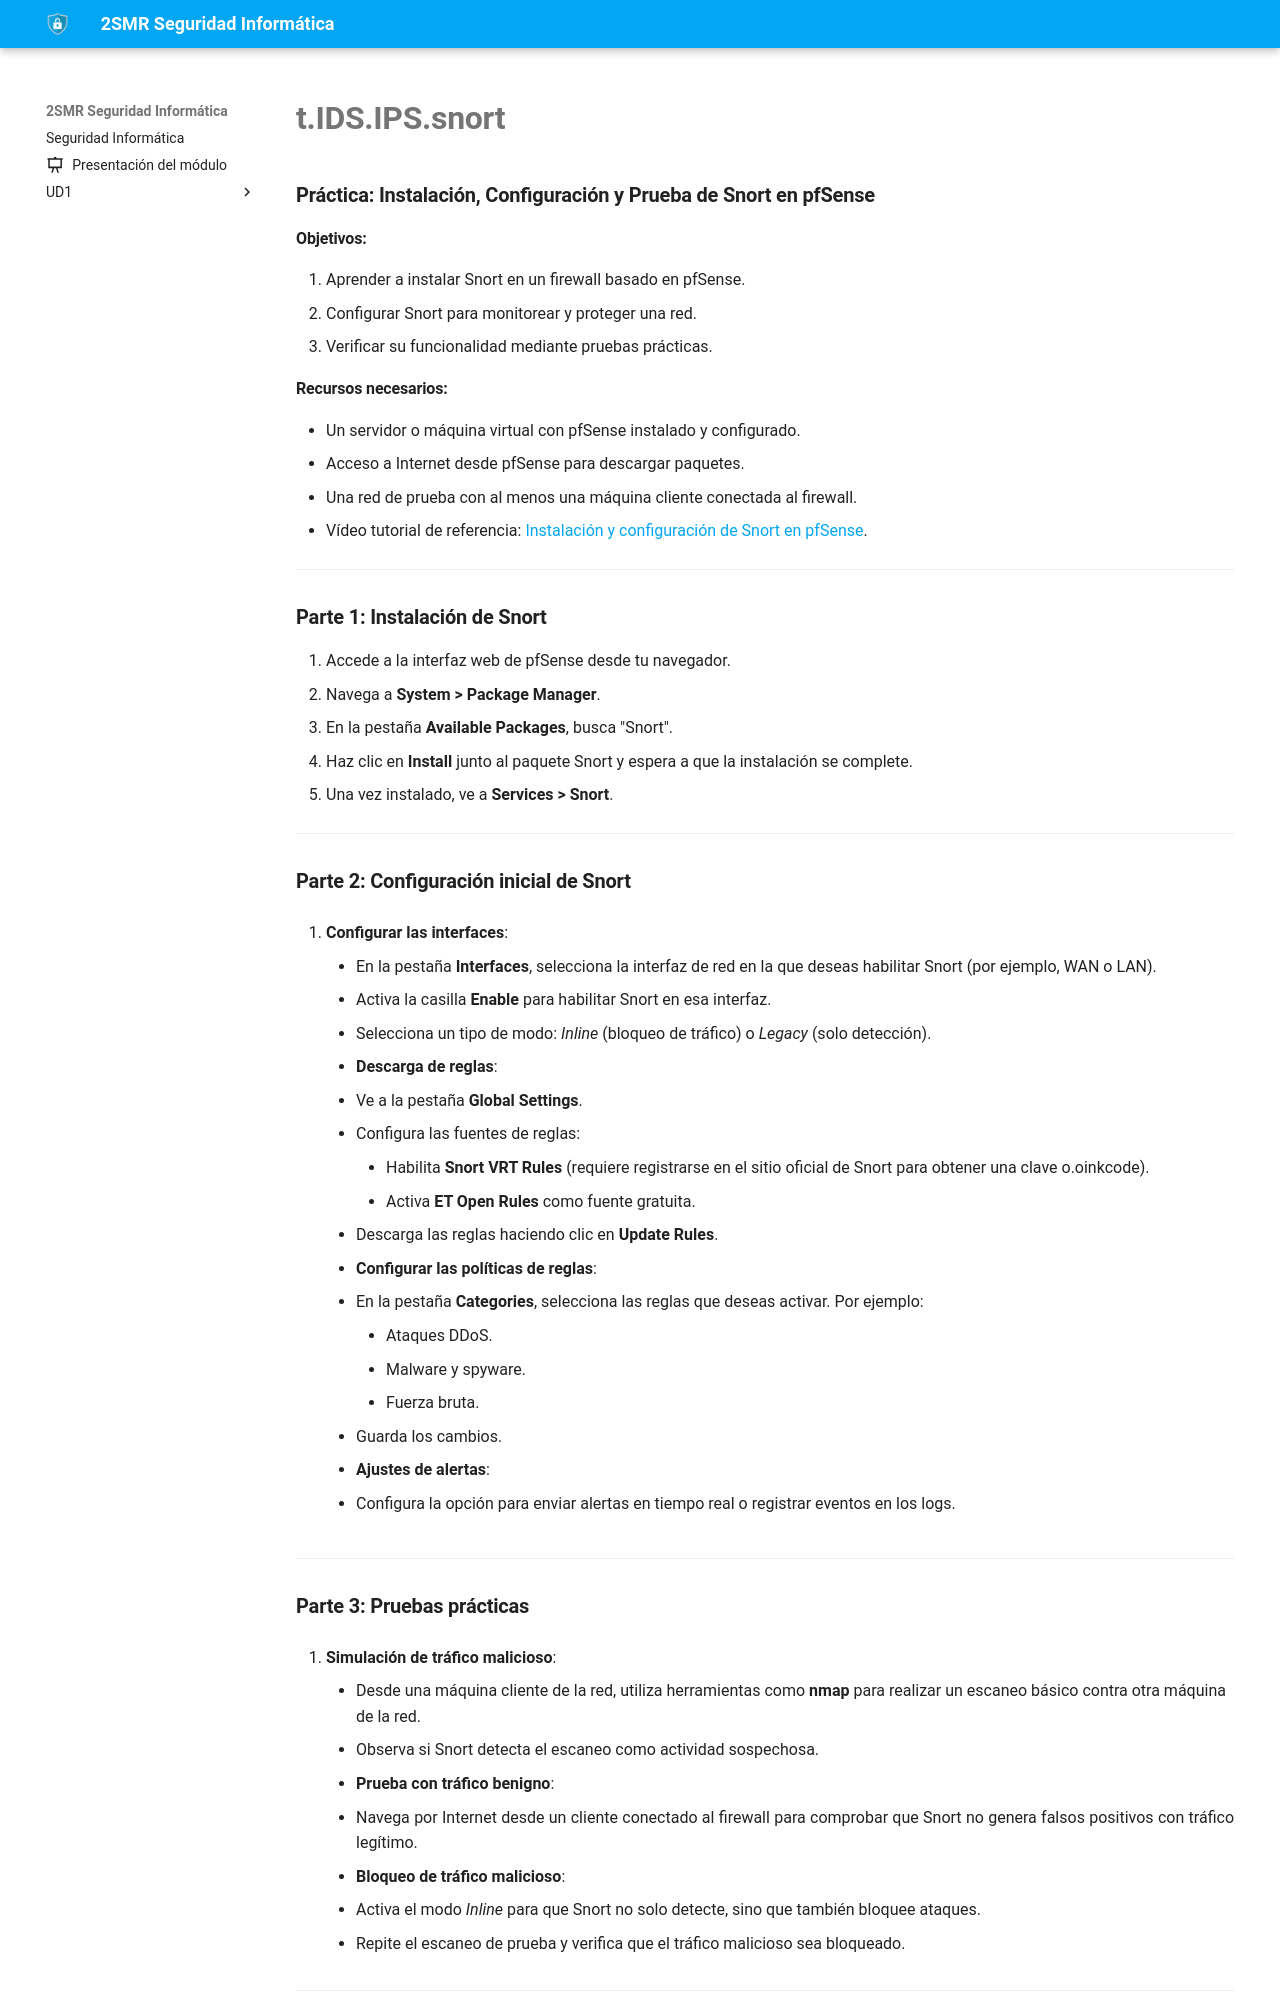

repository: fperezIES/SMR-SIN · page: UD6/Tareas/t.IDS.IPS.snort.html · generator: mkdocs

---
icon: material/file-edit
---


### Práctica: **Instalación, Configuración y Prueba de Snort en pfSense**

#### Objetivos:

1. Aprender a instalar Snort en un firewall basado en pfSense.
2. Configurar Snort para monitorear y proteger una red.
3. Verificar su funcionalidad mediante pruebas prácticas.

#### Recursos necesarios:

- Un servidor o máquina virtual con pfSense instalado y configurado.
- Acceso a Internet desde pfSense para descargar paquetes.
- Una red de prueba con al menos una máquina cliente conectada al firewall.
- Vídeo tutorial de referencia: [Instalación y configuración de Snort en pfSense](https://www.youtube.com/watch?v=2q_g9GgkvWA).

---

### Parte 1: Instalación de Snort

1. Accede a la interfaz web de pfSense desde tu navegador.
2. Navega a **System > Package Manager**.
3. En la pestaña **Available Packages**, busca "Snort".
4. Haz clic en **Install** junto al paquete Snort y espera a que la instalación se complete.
5. Una vez instalado, ve a **Services > Snort**.

---

### Parte 2: Configuración inicial de Snort

1. **Configurar las interfaces**:
    
    - En la pestaña **Interfaces**, selecciona la interfaz de red en la que deseas habilitar Snort (por ejemplo, WAN o LAN).
    - Activa la casilla **Enable** para habilitar Snort en esa interfaz.
    - Selecciona un tipo de modo: _Inline_ (bloqueo de tráfico) o _Legacy_ (solo detección).
2. **Descarga de reglas**:
    
    - Ve a la pestaña **Global Settings**.
    - Configura las fuentes de reglas:
        - Habilita **Snort VRT Rules** (requiere registrarse en el sitio oficial de Snort para obtener una clave o.oinkcode).
        - Activa **ET Open Rules** como fuente gratuita.
    - Descarga las reglas haciendo clic en **Update Rules**.
3. **Configurar las políticas de reglas**:
    
    - En la pestaña **Categories**, selecciona las reglas que deseas activar. Por ejemplo:
        - Ataques DDoS.
        - Malware y spyware.
        - Fuerza bruta.
    - Guarda los cambios.
4. **Ajustes de alertas**:
    
    - Configura la opción para enviar alertas en tiempo real o registrar eventos en los logs.

---
